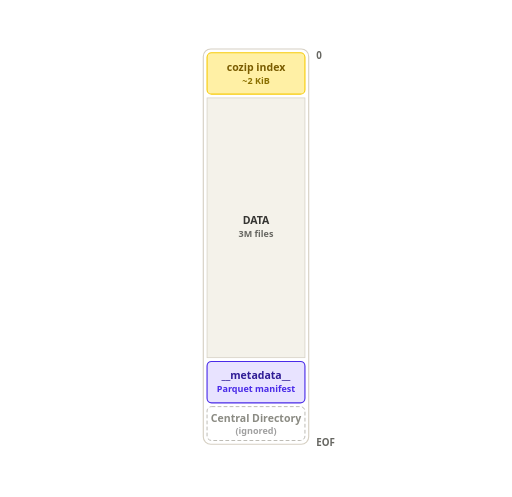
t = 0.00 s
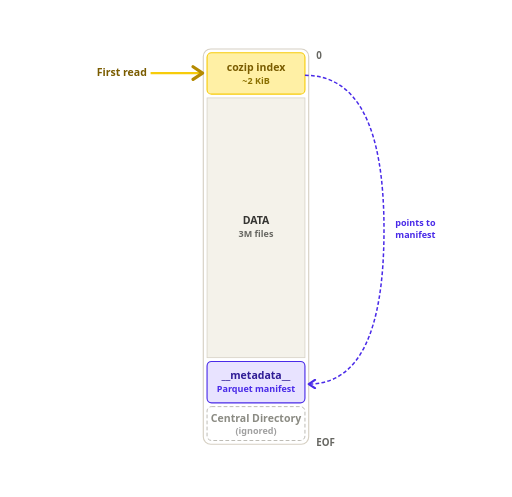
t = 1.67 s
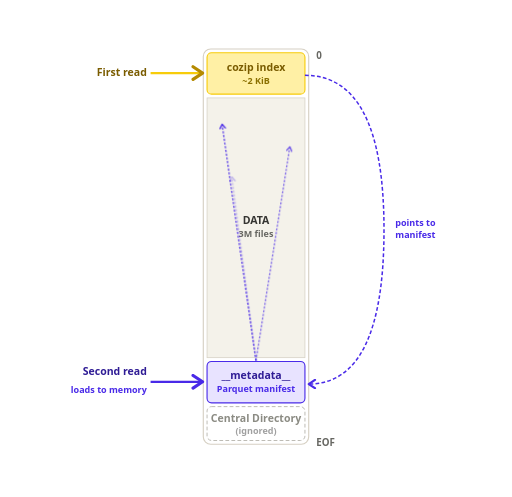
t = 3.33 s
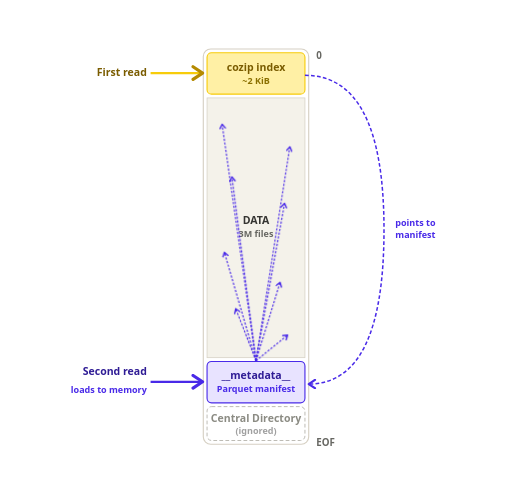
t = 5.00 s
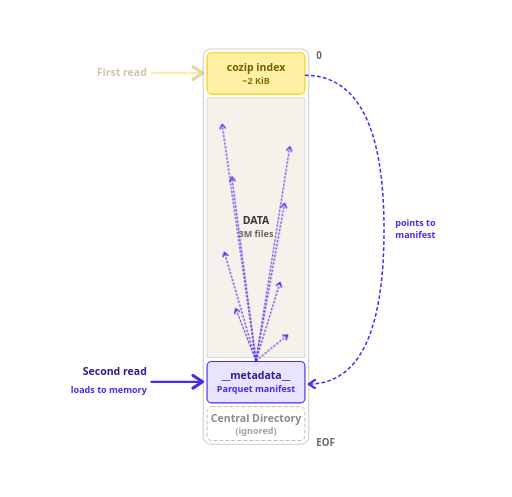
t = 6.67 s
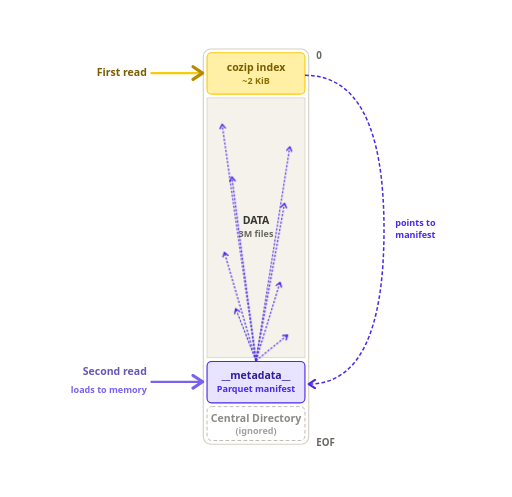
t = 8.33 s

The animated SVG that drew these frames (rendered in a browser with its animation timeline set to each time). Animation: 1 CSS @keyframes rule; frames cover the first 8.33 s, repeats indefinitely.

<svg width="100%" viewBox="0 0 680 660" xmlns="http://www.w3.org/2000/svg" role="img" aria-label="How cozip reads work">
  <defs>
    <marker id="ah-gold" viewBox="0 0 10 10" refX="8" refY="5" markerWidth="7" markerHeight="7" orient="auto-start-reverse">
      <path d="M2 1L8 5L2 9" fill="none" stroke="#b58a00" stroke-width="2" stroke-linecap="round" stroke-linejoin="round"/>
    </marker>
    <marker id="ah-magenta" viewBox="0 0 10 10" refX="8" refY="5" markerWidth="7" markerHeight="7" orient="auto-start-reverse">
      <path d="M2 1L8 5L2 9" fill="none" stroke="#492AE8" stroke-width="2" stroke-linecap="round" stroke-linejoin="round"/>
    </marker>
    <marker id="ah-magenta-sm" viewBox="0 0 10 10" refX="8" refY="5" markerWidth="6" markerHeight="6" orient="auto-start-reverse">
      <path d="M2 1L8 5L2 9" fill="none" stroke="#492AE8" stroke-width="2" stroke-linecap="round" stroke-linejoin="round"/>
    </marker>
  </defs>
  <style>
    @keyframes coStep {
      0%, 3% { opacity: 0; }
      9%, 92% { opacity: 1; }
      97%, 100% { opacity: 0; }
    }
    .anim { opacity: 1; }
    @media (prefers-reduced-motion: no-preference) {
      .anim { opacity: 0; animation: coStep 7s linear infinite; }
    }
    .d0 { animation-delay: 0s; }
    .d1 { animation-delay: 0.7s; }
    .d2 { animation-delay: 1.8s; }
    .f0 { animation-delay: 2.6s; }
    .f1 { animation-delay: 2.8s; }
    .f2 { animation-delay: 3.0s; }
    .f3 { animation-delay: 3.2s; }
    .f4 { animation-delay: 3.4s; }
    .f5 { animation-delay: 3.6s; }
    .f6 { animation-delay: 3.8s; }
    .f7 { animation-delay: 4.0s; }
    .lbl { font-size: 14px; font-weight: 700; font-family: "League Spartan", system-ui, sans-serif; }
    .sub { font-size: 12px; font-weight: 600; font-family: "League Spartan", system-ui, sans-serif; }
    .byt { font-size: 13px; font-weight: 700; fill: #676762; font-family: "League Spartan", system-ui, sans-serif; }
  </style>

  <!-- Archive container -->
  <rect x="270" y="65" width="140" height="525" rx="10" fill="#ffffff" stroke="#d6d0c3" stroke-width="1.5"/>

  <!-- cozip index (gold) -->
  <rect x="275" y="70" width="130" height="55" rx="6" fill="#fff0a5" stroke="#f7cc0b" stroke-width="1.5"/>
  <text class="lbl" x="340" y="94" text-anchor="middle" fill="#7a5c00">cozip index</text>
  <text class="sub" x="340" y="111" text-anchor="middle" fill="#8a6f00">~2 KiB</text>

  <!-- DATA (neutral) -->
  <rect x="275" y="130" width="130" height="345" fill="#f4f2ea" stroke="#d6d0c3" stroke-width="1"/>
  <text class="lbl" x="340" y="298" text-anchor="middle" fill="#353532">DATA</text>
  <text class="sub" x="340" y="315" text-anchor="middle" fill="#676762">3M files</text>

  <!-- Manifest (magenta) -->
  <rect x="275" y="480" width="130" height="55" rx="6" fill="#e8e3ff" stroke="#492ae8" stroke-width="1.5"/>
  <text class="lbl" x="340" y="504" text-anchor="middle" fill="#2f1c95">__metadata__</text>
  <text class="sub" x="340" y="520" text-anchor="middle" fill="#492ae8">Parquet manifest</text>

  <!-- Central Directory (ignored, muted) -->
  <rect x="275" y="540" width="130" height="45" rx="6" fill="none" stroke="#a8a69d" stroke-width="1" stroke-dasharray="5 3"/>
  <text class="lbl" x="340" y="560" text-anchor="middle" fill="#8b8b83">Central Directory</text>
  <text class="sub" x="340" y="576" text-anchor="middle" fill="#a0a0a0">(ignored)</text>

  <!-- Byte markers -->
  <text class="byt" x="420" y="78" text-anchor="start">0</text>
  <text class="byt" x="420" y="592" text-anchor="start">EOF</text>

  <!-- Step 1: First read (gold) -->
  <g class="anim d0">
    <line x1="200" y1="97" x2="269" y2="97" stroke="#f7cc0b" stroke-width="3" marker-end="url(#ah-gold)"/>
    <text class="lbl" x="195" y="101" text-anchor="end" fill="#7a5c00">First read</text>
  </g>

  <!-- Step 2: points to manifest (magenta curved) -->
  <g class="anim d1">
    <path d="M 405 100 Q 510 100 510 305 Q 510 510 410 510" stroke="#492ae8" stroke-width="2" stroke-dasharray="5 3" fill="none" marker-end="url(#ah-magenta)"/>
    <text class="sub" x="525" y="300" text-anchor="start" fill="#492ae8">points to</text>
    <text class="sub" x="525" y="316" text-anchor="start" fill="#492ae8">manifest</text>
  </g>

  <!-- Step 3: Second read (magenta) -->
  <g class="anim d2">
    <text class="lbl" x="195" y="498" text-anchor="end" fill="#2f1c95">Second read</text>
    <line x1="200" y1="507" x2="269" y2="507" stroke="#492ae8" stroke-width="3" marker-end="url(#ah-magenta)"/>
    <text class="sub" x="195" y="522" text-anchor="end" fill="#492ae8">loads to memory</text>
  </g>

  <!-- Fan-out fetches (magenta dashed) -->
  <g class="anim f0"><line x1="340" y1="479" x2="295" y2="165" stroke="#492AE8" stroke-width="1.5" stroke-dasharray="3 2" marker-end="url(#ah-magenta-sm)"/></g>
  <g class="anim f1"><line x1="340" y1="479" x2="385" y2="195" stroke="#492AE8" stroke-width="1.5" stroke-dasharray="3 2" marker-end="url(#ah-magenta-sm)"/></g>
  <g class="anim f2"><line x1="340" y1="479" x2="308" y2="235" stroke="#492AE8" stroke-width="1.5" stroke-dasharray="3 2" marker-end="url(#ah-magenta-sm)"/></g>
  <g class="anim f3"><line x1="340" y1="479" x2="378" y2="270" stroke="#492AE8" stroke-width="1.5" stroke-dasharray="3 2" marker-end="url(#ah-magenta-sm)"/></g>
  <g class="anim f4"><line x1="340" y1="479" x2="298" y2="335" stroke="#492AE8" stroke-width="1.5" stroke-dasharray="3 2" marker-end="url(#ah-magenta-sm)"/></g>
  <g class="anim f5"><line x1="340" y1="479" x2="372" y2="375" stroke="#492AE8" stroke-width="1.5" stroke-dasharray="3 2" marker-end="url(#ah-magenta-sm)"/></g>
  <g class="anim f6"><line x1="340" y1="479" x2="313" y2="410" stroke="#492AE8" stroke-width="1.5" stroke-dasharray="3 2" marker-end="url(#ah-magenta-sm)"/></g>
  <g class="anim f7"><line x1="340" y1="479" x2="382" y2="445" stroke="#492AE8" stroke-width="1.5" stroke-dasharray="3 2" marker-end="url(#ah-magenta-sm)"/></g>
</svg>
